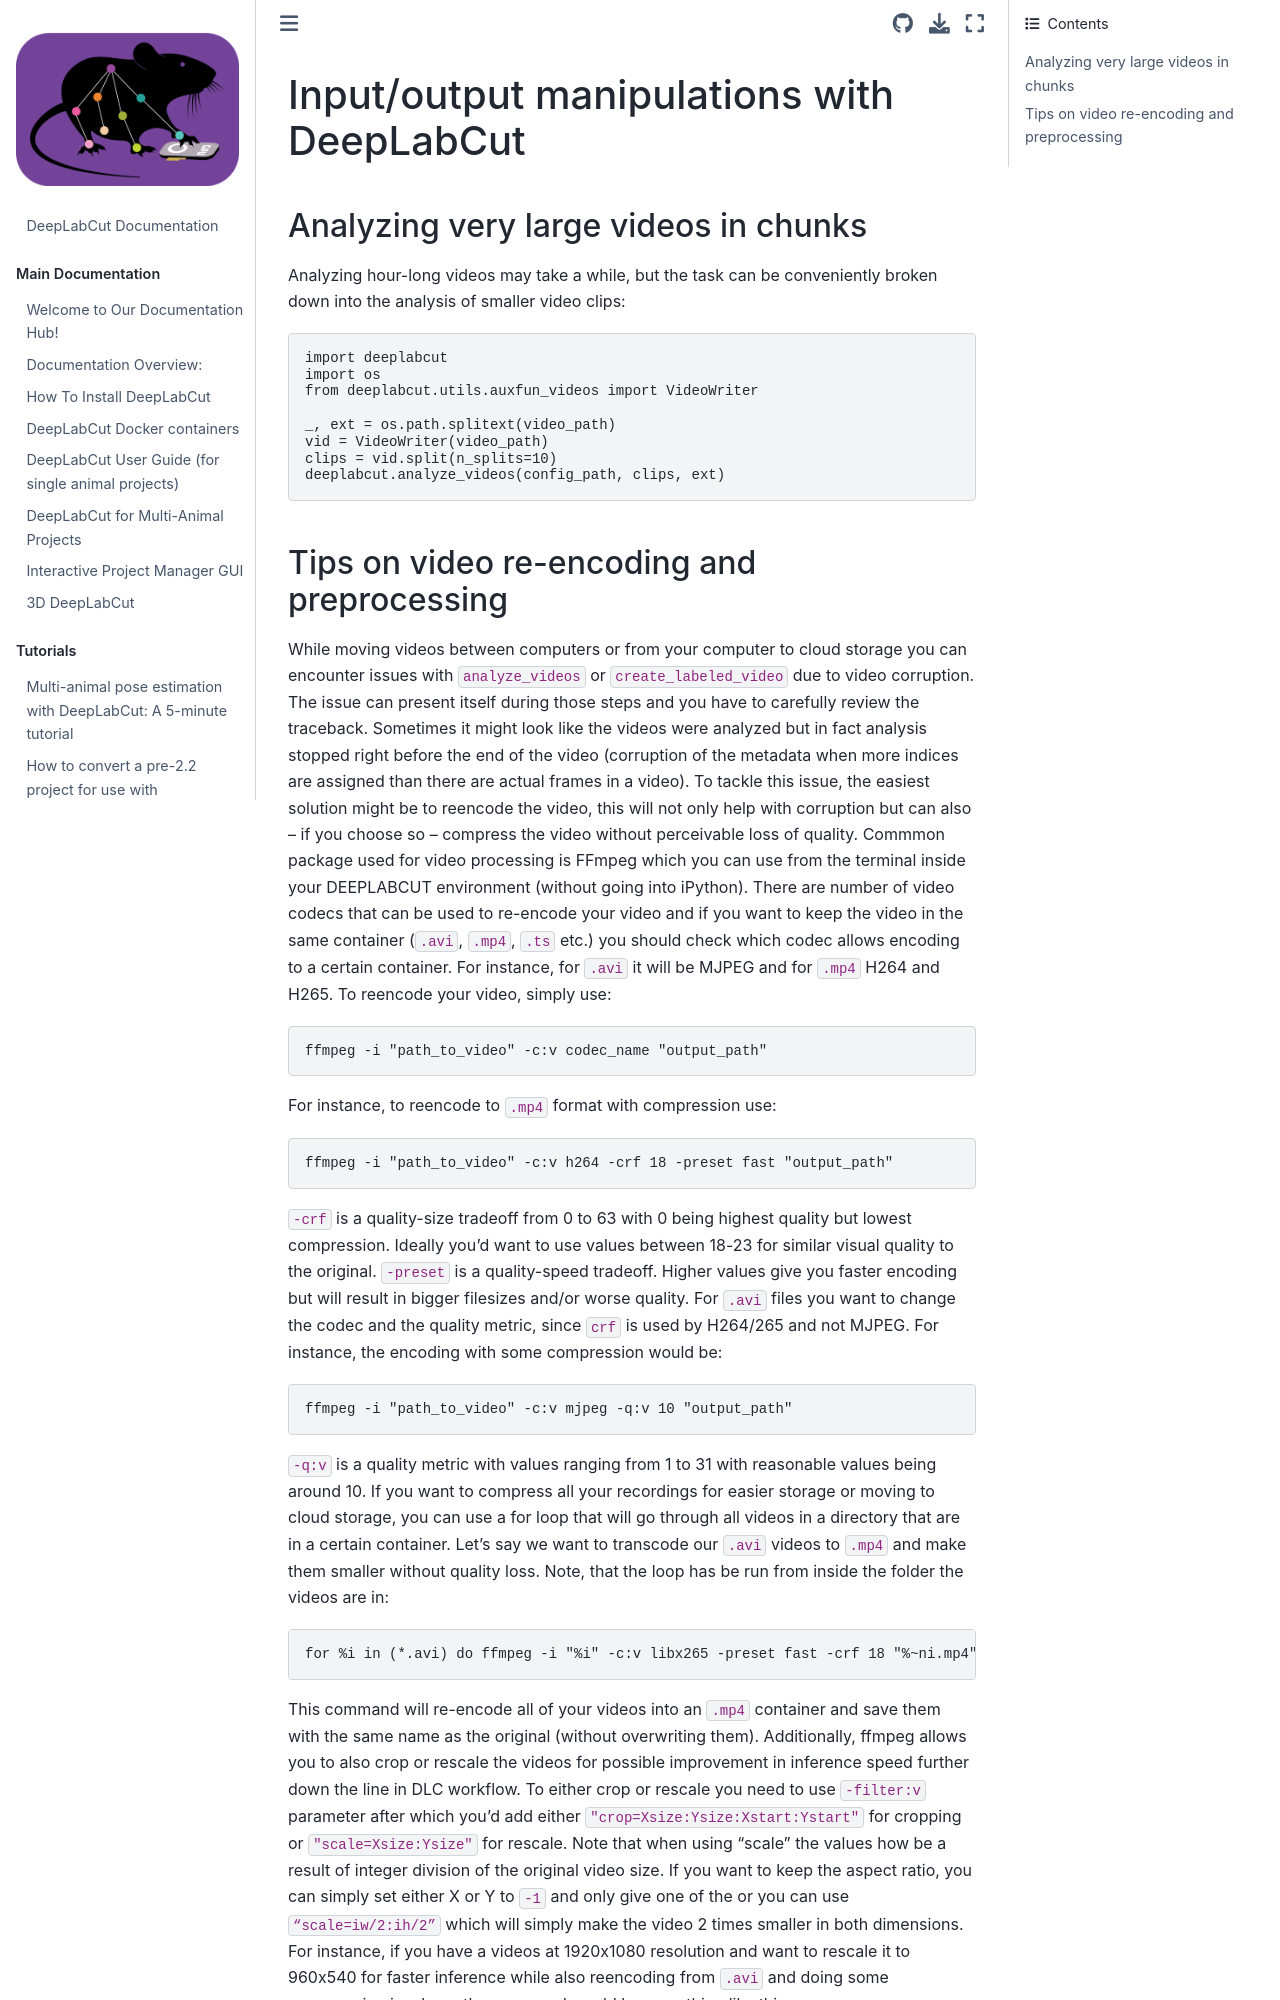

repository: alexcwsmith/DeepLabCut · page: docs/recipes/io.html · generator: jekyll

# Input/output manipulations with DeepLabCut

## Analyzing very large videos in chunks
Analyzing hour-long videos may take a while, but the task can be
conveniently broken down into the analysis of smaller video clips:

```python
import deeplabcut
import os
from deeplabcut.utils.auxfun_videos import VideoWriter

_, ext = os.path.splitext(video_path)
vid = VideoWriter(video_path)
clips = vid.split(n_splits=10)
deeplabcut.analyze_videos(config_path, clips, ext)
```
